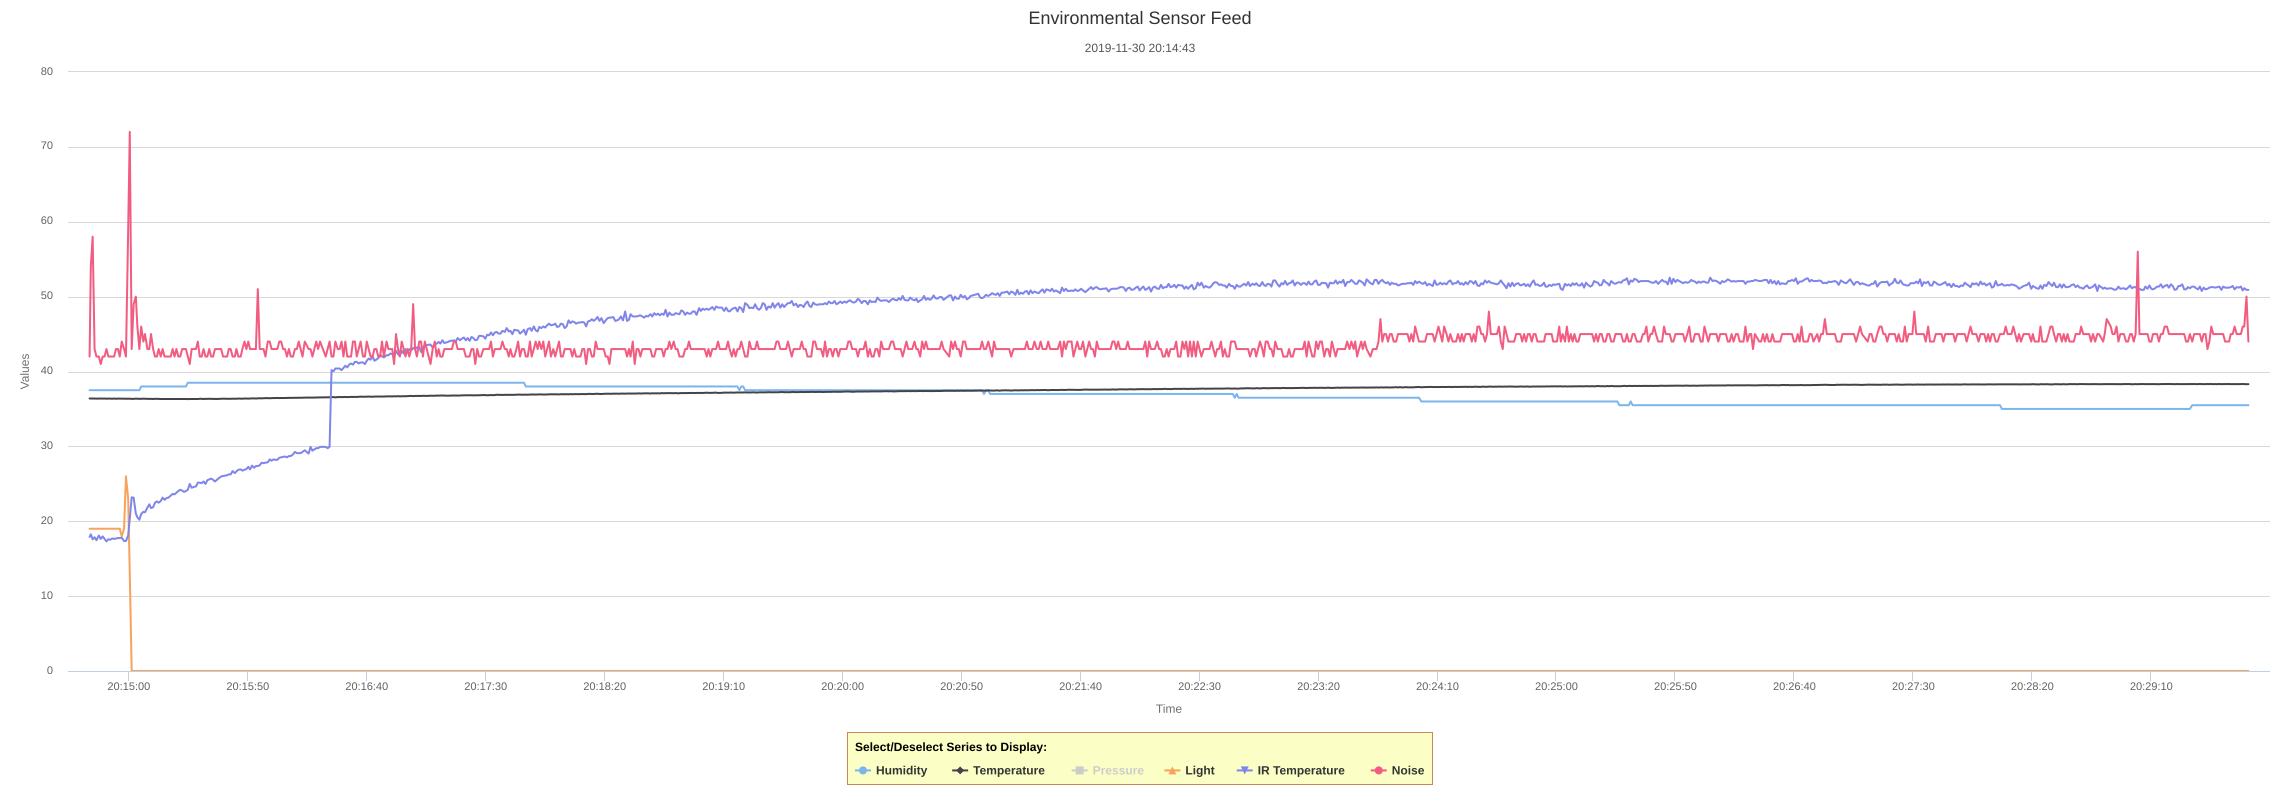

Values plotted in this chart, from the file beside it:
Time(s), Humidity, Temperature, Light, IR Temperature, Noise
1575144883506, 37.5, 36.4, 19, 17.92, 42
1575144884018, 37.5, 36.39, 19, 18.25, 54
1575144884794, 37.5, 36.39, 19, 17.59, 58
1575144885597, 37.5, 36.39, 19, 17.86, 43
1575144886397, 37.5, 36.38, 19, 17.47, 42
1575144887398, 37.5, 36.38, 19, 18.09, 42
1575144888196, 37.5, 36.39, 19, 17.64, 41
1575144888997, 37.5, 36.38, 19, 17.98, 42
1575144889805, 37.5, 36.39, 19, 17.64, 42
1575144890591, 37.5, 36.37, 19, 17.31, 43
1575144891403, 37.5, 36.38, 19, 17.59, 42
1575144892195, 37.5, 36.38, 19, 17.53, 42
1575144893000, 37.5, 36.36, 19, 17.7, 42
1575144893798, 37.5, 36.39, 19, 17.64, 42
1575144894595, 37.5, 36.36, 19, 17.7, 43
1575144895409, 37.5, 36.38, 19, 17.75, 43
1575144896194, 37.5, 36.38, 19, 17.75, 42
1575144897011, 37.5, 36.37, 18, 17.81, 44
1575144897995, 37.5, 36.37, 19, 17.36, 43
1575144898794, 37.5, 36.36, 26, 17.36, 42
1575144899726, 37.5, 36.37, 23, 18.09, 59
1575144900396, 37.5, 36.36, 13, 20.37, 72
1575144901199, 37.5, 36.35, 0, 23.2, 43
1575144902013, 37.5, 36.34, 0, 23.15, 49
1575144902942, 37.5, 36.38, 0, 21.03, 50
1575144903595, 37.5, 36.36, 0, 20.53, 46
1575144904428, 37.5, 36.35, 0, 20.2, 43
1575144905195, 38, 36.35, 0, 20.98, 46
1575144906123, 38, 36.37, 0, 21.26, 44
1575144906797, 38, 36.36, 0, 21.2, 45
1575144907794, 38, 36.35, 0, 21.81, 43
1575144908605, 38, 36.34, 0, 22.26, 43
1575144909327, 38, 36.35, 0, 21.76, 45
1575144910203, 38, 36.33, 0, 21.87, 43
1575144911004, 38, 36.35, 0, 22.48, 42
1575144911805, 38, 36.35, 0, 22.65, 42
1575144912533, 38, 36.34, 0, 22.48, 43
1575144913399, 38, 36.33, 0, 22.7, 42
1575144914207, 38, 36.33, 0, 23.15, 43
1575144915002, 38, 36.33, 0, 22.87, 42
1575144915806, 38, 36.33, 0, 23.09, 42
1575144916606, 38, 36.33, 0, 23.15, 42
1575144917603, 38, 36.33, 0, 23.42, 42
1575144918404, 38, 36.33, 0, 23.65, 43
1575144919204, 38, 36.33, 0, 23.59, 42
1575144919999, 38, 36.33, 0, 23.81, 43
1575144920803, 38, 36.32, 0, 24.04, 42
1575144921601, 38, 36.33, 0, 24.2, 42
1575144922415, 38, 36.33, 0, 24.09, 43
1575144923203, 38, 36.33, 0, 23.92, 43
1575144924000, 38, 36.33, 0, 24.04, 43
1575144924796, 38.5, 36.31, 0, 24.2, 42
1575144925596, 38.5, 36.33, 0, 24.98, 41
1575144926400, 38.5, 36.33, 0, 24.48, 43
1575144927404, 38.5, 36.33, 0, 24.59, 43
1575144928198, 38.5, 36.33, 0, 24.65, 43
1575144928998, 38.5, 36.33, 0, 25.15, 44
1575144929798, 38.5, 36.35, 0, 25.15, 42
1575144930597, 38.5, 36.35, 0, 25.09, 42
1575144931406, 38.5, 36.33, 0, 25.31, 43
... 1,031 more rows
